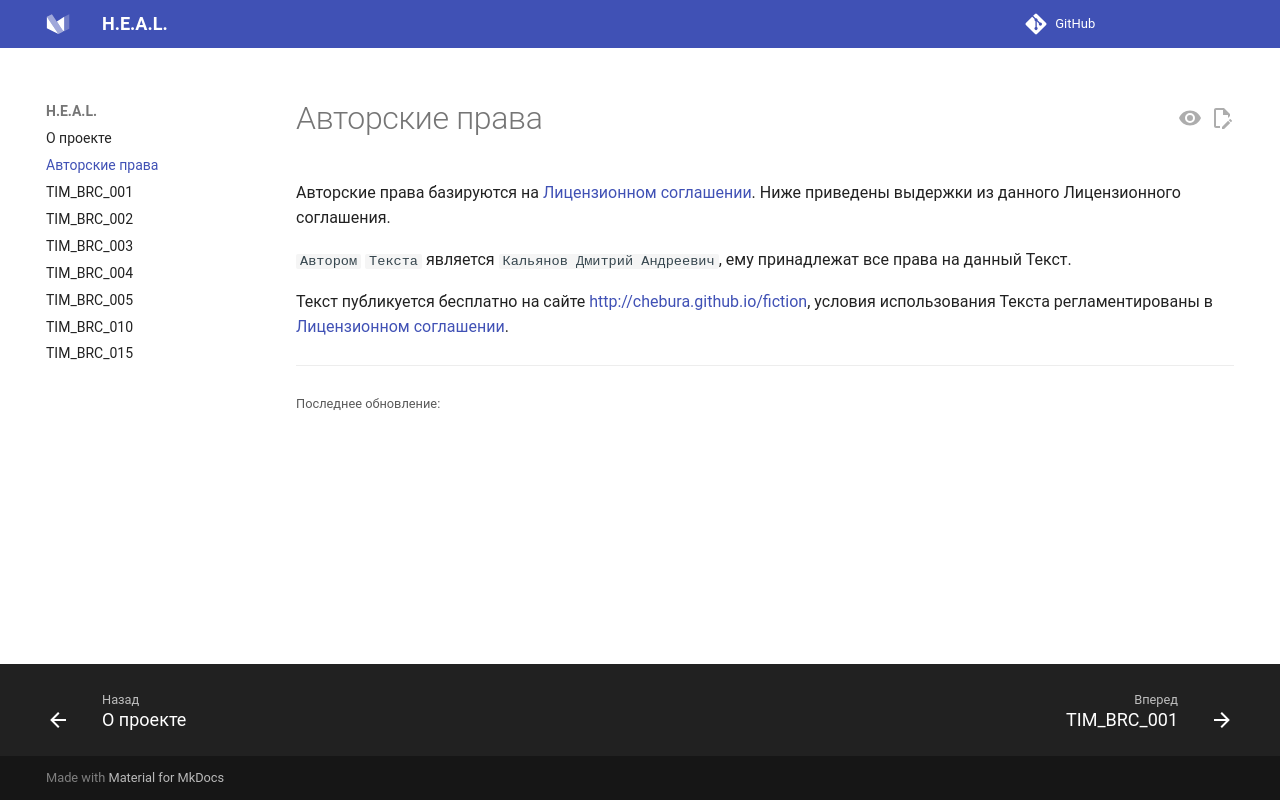

repository: Chebura/fiction · page: copyright.html · generator: mkdocs

# Авторские права

Авторские права базируются на [Лицензионном соглашении](https://github.com/Chebura/fiction/blob/main/license.txt). Ниже приведены выдержки из данного Лицензионного соглашения.

`Автором` `Текста` является `Кальянов Дмитрий Андреевич`, ему принадлежат все права на данный Текст.

Текст публикуется бесплатно на сайте [http://chebura.github.io/fiction](http://chebura.github.io/fiction), условия использования Текста регламентированы в [Лицензионном соглашении](https://github.com/Chebura/fiction/blob/main/license.txt).
